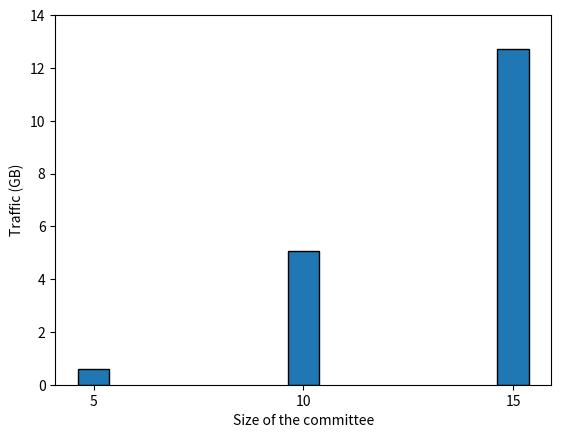

Write Python code to recreate this figure. (Note: this script raises an exception after producing the figure.)
import numpy as np
import matplotlib.pyplot as plt

def bytesto(bytes, to, bsize=1024):
    """convert bytes to megabytes, etc.
       sample code:
           print('mb= ' + str(bytesto(314575262000000, 'm')))
       sample output:
           mb= 300002347.946
    """

    a = {'k' : 1, 'm': 2, 'g' : 3, 't' : 4, 'p' : 5, 'e' : 6 }
    r = float(bytes)
    for i in range(a[to]):
        r = r / bsize
    return(r)


N = 3

decryption = (bytesto(633026584, 'g'), bytesto(5432784056, 'g'), bytesto(13670440818, 'g'))

# resharing_cost = (32768*550/8) + (6*550/8)
# resharing = (bytesto(resharing_cost*5, 'g'), bytesto(resharing_cost*10, 'g'), bytesto(resharing_cost*15, 'g'), bytesto(resharing_cost*20, 'g'))

ind = np.arange(N)
width = 0.15
p1 = plt.bar(ind, decryption, width, color='tab:blue', edgecolor="black")
# p2 = plt.bar(ind, resharing, width, bottom=decryption, color='tab:orange')

plt.xlabel('Size of the committee')
plt.ylabel('Traffic (GB)')
# plt.title('MPC bandwidth')
plt.xticks(ind, ('5', '10', '15'))
plt.yticks(np.arange(0, 16, 2))

# plt.legend((p1[0], p2[0]), ('Decryption', 'Re-sharing'))
plt.savefig('../graphs/committee/mpc_bandwidth.pdf', format='pdf')
